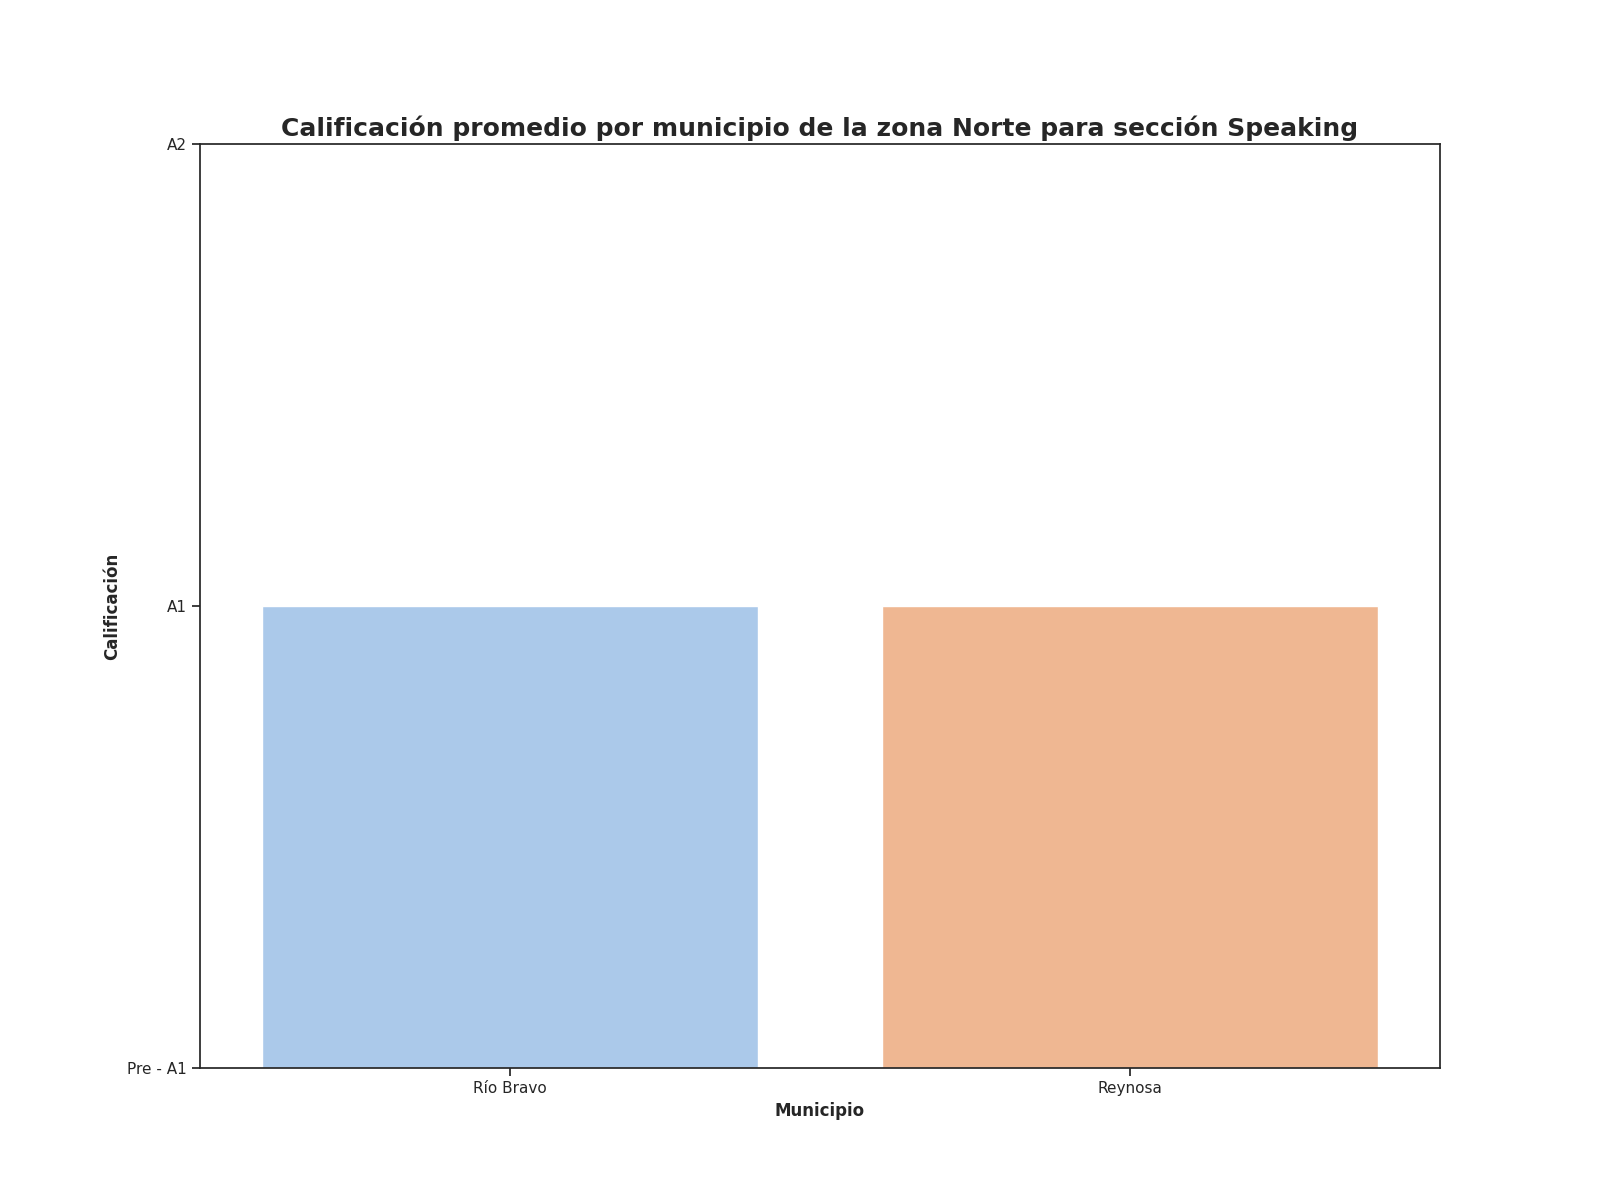

Source data for this figure (header and first rows):
Zona, Municipio, Promedio de aciertos correctos para la s…, Calificación promedio para la sección Sp…
Norte, Río Bravo, 3, A1
Norte, Reynosa, 2, A1
